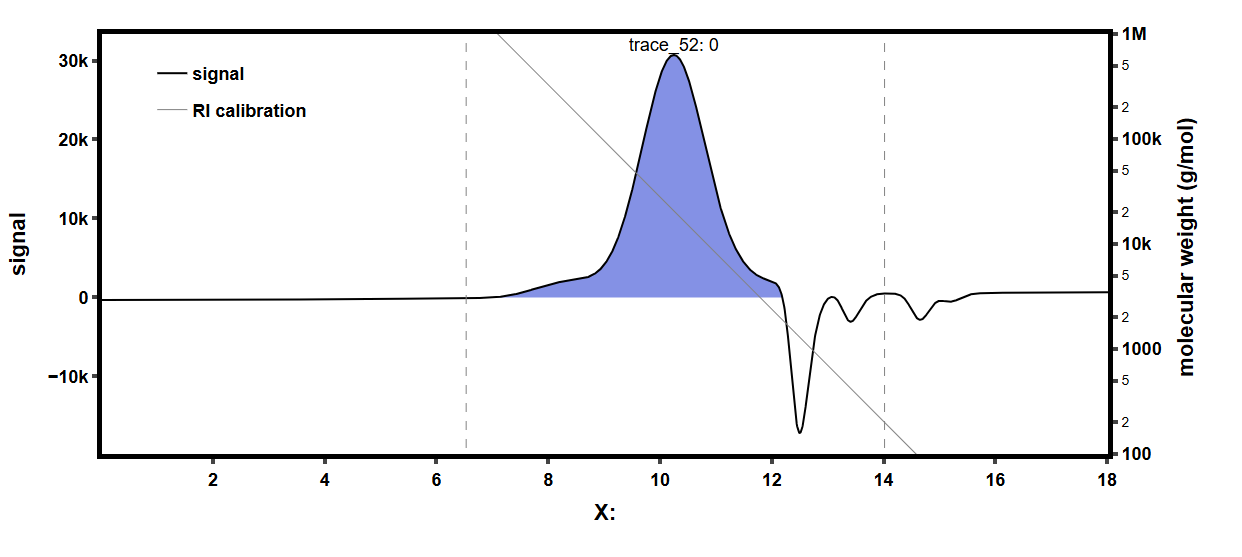

The data file committed next to this chart (first rows):
0, 14.1
0.007215, 14.21
0.01443, 14.27
0.02165, 14.38
0.02886, 14.61
0.03608, 14.78
0.04329, 15
0.05051, 15.17
0.05772, 15.34
0.06494, 15.28
0.07215, 15.11
0.07937, 14.61
0.08658, 13.71
0.0938, 12.58
0.101, 11.07
0.1082, 9.38
0.1154, 7.58
0.1227, 5.84
0.1299, 4.38
0.1371, 3.09
0.1443, 2.36
0.1515, 1.96
0.1587, 1.96
0.166, 2.36
0.1732, 2.97
0.1804, 3.87
0.1876, 4.77
0.1948, 5.78
0.202, 6.8
0.2092, 7.81
0.2165, 8.87
0.2237, 9.89
0.2309, 10.9
0.2381, 11.91
0.2453, 12.81
0.2525, 13.76
0.2598, 14.55
0.267, 15.28
0.2742, 15.9
0.2814, 16.46
0.2886, 16.97
0.2958, 17.42
0.303, 17.81
0.3103, 18.26
0.3175, 18.6
0.3247, 19.05
0.3319, 19.5
0.3391, 20
0.3463, 20.45
0.3536, 20.96
0.3608, 21.46
0.368, 21.91
0.3752, 22.42
0.3824, 22.81
0.3896, 23.21
0.3968, 23.49
0.4041, 23.77
0.4113, 23.99
0.4185, 24.16
0.4257, 24.33
0.4329, 24.44
... 2,439 more rows
